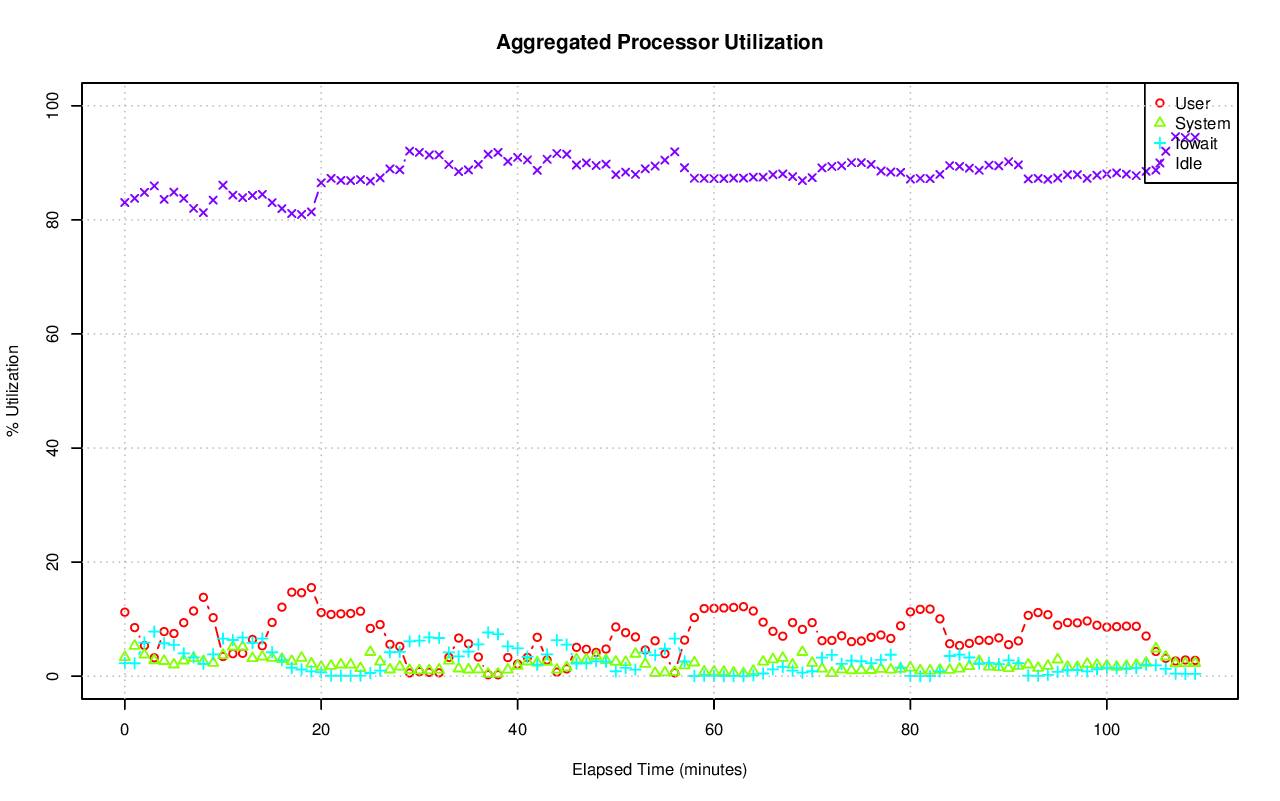

The file beside this chart, header and first rows:
# hostname; interval; timestamp; CPU; %user; %nice; %system; %iowait; %steal; %idle
ip-10-234-134-85.us-west-1.compute.inter…; 60; 1440730366; -1; 11.22; 0.00; 3.33; 2.30; 0.09; 83.05
ip-10-234-134-85.us-west-1.compute.inter…; 60; 1440730366; 0; 1.30; 0.00; 1.66; 0.57; 0.03; 96.44
ip-10-234-134-85.us-west-1.compute.inter…; 60; 1440730366; 1; 26.49; 0.00; 13.78; 0.02; 0.02; 59.69
ip-10-234-134-85.us-west-1.compute.inter…; 60; 1440730366; 2; 0.02; 0.00; 1.54; 0.05; 0.00; 98.40
ip-10-234-134-85.us-west-1.compute.inter…; 60; 1440730366; 3; 0.02; 0.00; 0.62; 0.00; 0.00; 99.37
ip-10-234-134-85.us-west-1.compute.inter…; 60; 1440730366; 4; 1.40; 0.00; 0.72; 0.00; 0.00; 97.88
ip-10-234-134-85.us-west-1.compute.inter…; 60; 1440730366; 5; 11.54; 0.00; 3.19; 0.10; 0.02; 85.15
ip-10-234-134-85.us-west-1.compute.inter…; 60; 1440730366; 6; 21.57; 0.00; 5.45; 0.13; 0.02; 72.84
ip-10-234-134-85.us-west-1.compute.inter…; 60; 1440730366; 7; 22.45; 0.00; 7.15; 0.50; 0.00; 69.90
ip-10-234-134-85.us-west-1.compute.inter…; 60; 1440730366; 8; 6.29; 0.00; 0.47; 0.00; 0.02; 93.23
ip-10-234-134-85.us-west-1.compute.inter…; 60; 1440730366; 9; 13.77; 0.00; 2.68; 0.02; 0.00; 83.53
ip-10-234-134-85.us-west-1.compute.inter…; 60; 1440730366; 10; 0.10; 0.00; 0.87; 0.00; 0.00; 99.03
ip-10-234-134-85.us-west-1.compute.inter…; 60; 1440730366; 11; 10.77; 0.00; 1.65; 0.02; 0.00; 87.56
ip-10-234-134-85.us-west-1.compute.inter…; 60; 1440730366; 12; 16.78; 0.00; 3.32; 9.15; 0.34; 70.42
ip-10-234-134-85.us-west-1.compute.inter…; 60; 1440730366; 13; 26.42; 0.00; 3.63; 7.44; 0.32; 62.19
ip-10-234-134-85.us-west-1.compute.inter…; 60; 1440730366; 14; 4.78; 0.00; 3.05; 11.40; 0.43; 80.34
ip-10-234-134-85.us-west-1.compute.inter…; 60; 1440730366; 15; 16.79; 0.00; 3.55; 9.14; 0.35; 70.16
ip-10-234-134-85.us-west-1.compute.inter…; 60; 1440730426; -1; 8.52; 0.00; 5.31; 2.27; 0.12; 83.78
ip-10-234-134-85.us-west-1.compute.inter…; 60; 1440730426; 0; 5.17; 0.00; 5.29; 0.75; 0.05; 88.73
ip-10-234-134-85.us-west-1.compute.inter…; 60; 1440730426; 1; 1.57; 0.00; 3.06; 0.02; 0.00; 95.36
ip-10-234-134-85.us-west-1.compute.inter…; 60; 1440730426; 2; 17.69; 0.00; 14.93; 0.02; 0.00; 67.36
ip-10-234-134-85.us-west-1.compute.inter…; 60; 1440730426; 3; 15.95; 0.00; 11.48; 0.00; 0.02; 72.56
ip-10-234-134-85.us-west-1.compute.inter…; 60; 1440730426; 4; 3.12; 0.00; 1.57; 0.00; 0.02; 95.29
ip-10-234-134-85.us-west-1.compute.inter…; 60; 1440730426; 5; 10.36; 0.00; 9.32; 0.40; 0.00; 79.91
ip-10-234-134-85.us-west-1.compute.inter…; 60; 1440730426; 6; 10.99; 0.00; 7.19; 0.08; 0.00; 81.74
ip-10-234-134-85.us-west-1.compute.inter…; 60; 1440730426; 7; 12.87; 0.00; 6.17; 0.05; 0.02; 80.90
ip-10-234-134-85.us-west-1.compute.inter…; 60; 1440730426; 8; 0.03; 0.00; 0.52; 0.00; 0.00; 99.45
ip-10-234-134-85.us-west-1.compute.inter…; 60; 1440730426; 9; 3.75; 0.00; 0.87; 0.00; 0.00; 95.38
ip-10-234-134-85.us-west-1.compute.inter…; 60; 1440730426; 10; 21.06; 0.00; 5.87; 0.02; 0.00; 73.05
ip-10-234-134-85.us-west-1.compute.inter…; 60; 1440730426; 11; 17.34; 0.00; 4.52; 0.00; 0.00; 78.14
ip-10-234-134-85.us-west-1.compute.inter…; 60; 1440730426; 12; 2.47; 0.00; 3.72; 10.18; 0.49; 83.14
ip-10-234-134-85.us-west-1.compute.inter…; 60; 1440730426; 13; 6.10; 0.00; 3.35; 8.34; 0.49; 81.72
ip-10-234-134-85.us-west-1.compute.inter…; 60; 1440730426; 14; 3.43; 0.00; 2.78; 9.09; 0.51; 84.20
ip-10-234-134-85.us-west-1.compute.inter…; 60; 1440730426; 15; 2.94; 0.00; 3.81; 9.40; 0.51; 83.35
ip-10-234-134-85.us-west-1.compute.inter…; 60; 1440730486; -1; 5.36; 0.00; 3.75; 5.90; 0.18; 84.82
ip-10-234-134-85.us-west-1.compute.inter…; 60; 1440730486; 0; 2.28; 0.00; 2.42; 2.79; 0.05; 92.46
ip-10-234-134-85.us-west-1.compute.inter…; 60; 1440730486; 1; 4.30; 0.00; 5.96; 0.25; 0.02; 89.47
ip-10-234-134-85.us-west-1.compute.inter…; 60; 1440730486; 2; 0.08; 0.00; 0.80; 0.05; 0.02; 99.05
ip-10-234-134-85.us-west-1.compute.inter…; 60; 1440730486; 3; 1.79; 0.00; 2.07; 0.03; 0.00; 96.11
ip-10-234-134-85.us-west-1.compute.inter…; 60; 1440730486; 4; 0.02; 0.00; 3.29; 0.02; 0.00; 96.68
ip-10-234-134-85.us-west-1.compute.inter…; 60; 1440730486; 5; 1.08; 0.00; 3.57; 1.25; 0.03; 94.07
ip-10-234-134-85.us-west-1.compute.inter…; 60; 1440730486; 6; 1.49; 0.00; 3.43; 2.58; 0.05; 92.45
ip-10-234-134-85.us-west-1.compute.inter…; 60; 1440730486; 7; 2.42; 0.00; 2.76; 1.78; 0.03; 93.00
ip-10-234-134-85.us-west-1.compute.inter…; 60; 1440730486; 8; 0.02; 0.00; 0.25; 0.00; 0.00; 99.73
ip-10-234-134-85.us-west-1.compute.inter…; 60; 1440730486; 9; 5.22; 0.00; 1.52; 0.00; 0.00; 93.26
ip-10-234-134-85.us-west-1.compute.inter…; 60; 1440730486; 10; 0.05; 0.00; 0.20; 0.00; 0.02; 99.73
ip-10-234-134-85.us-west-1.compute.inter…; 60; 1440730486; 11; 4.05; 0.00; 3.42; 0.05; 0.00; 92.48
ip-10-234-134-85.us-west-1.compute.inter…; 60; 1440730486; 12; 17.09; 0.00; 8.41; 22.59; 0.69; 51.22
ip-10-234-134-85.us-west-1.compute.inter…; 60; 1440730486; 13; 14.40; 0.00; 6.80; 25.40; 0.76; 52.64
ip-10-234-134-85.us-west-1.compute.inter…; 60; 1440730486; 14; 17.34; 0.00; 8.44; 22.41; 0.69; 51.12
ip-10-234-134-85.us-west-1.compute.inter…; 60; 1440730486; 15; 19.27; 0.00; 8.58; 22.84; 0.68; 48.63
ip-10-234-134-85.us-west-1.compute.inter…; 60; 1440730546; -1; 3.23; 0.00; 2.78; 7.81; 0.22; 85.96
ip-10-234-134-85.us-west-1.compute.inter…; 60; 1440730546; 0; 1.30; 0.00; 2.76; 5.35; 0.09; 90.50
ip-10-234-134-85.us-west-1.compute.inter…; 60; 1440730546; 1; 0.29; 0.00; 2.35; 1.07; 0.02; 96.27
ip-10-234-134-85.us-west-1.compute.inter…; 60; 1440730546; 2; 0.05; 0.00; 1.19; 0.08; 0.02; 98.66
ip-10-234-134-85.us-west-1.compute.inter…; 60; 1440730546; 3; 0.05; 0.00; 0.15; 0.00; 0.02; 99.78
ip-10-234-134-85.us-west-1.compute.inter…; 60; 1440730546; 4; 0.00; 0.00; 2.81; 0.00; 0.02; 97.18
ip-10-234-134-85.us-west-1.compute.inter…; 60; 1440730546; 5; 1.24; 0.00; 4.40; 2.51; 0.05; 91.80
ip-10-234-134-85.us-west-1.compute.inter…; 60; 1440730546; 6; 1.28; 0.00; 2.42; 4.01; 0.07; 92.23
ip-10-234-134-85.us-west-1.compute.inter…; 60; 1440730546; 7; 1.24; 0.00; 3.21; 3.10; 0.07; 92.38
... 1,810 more rows
